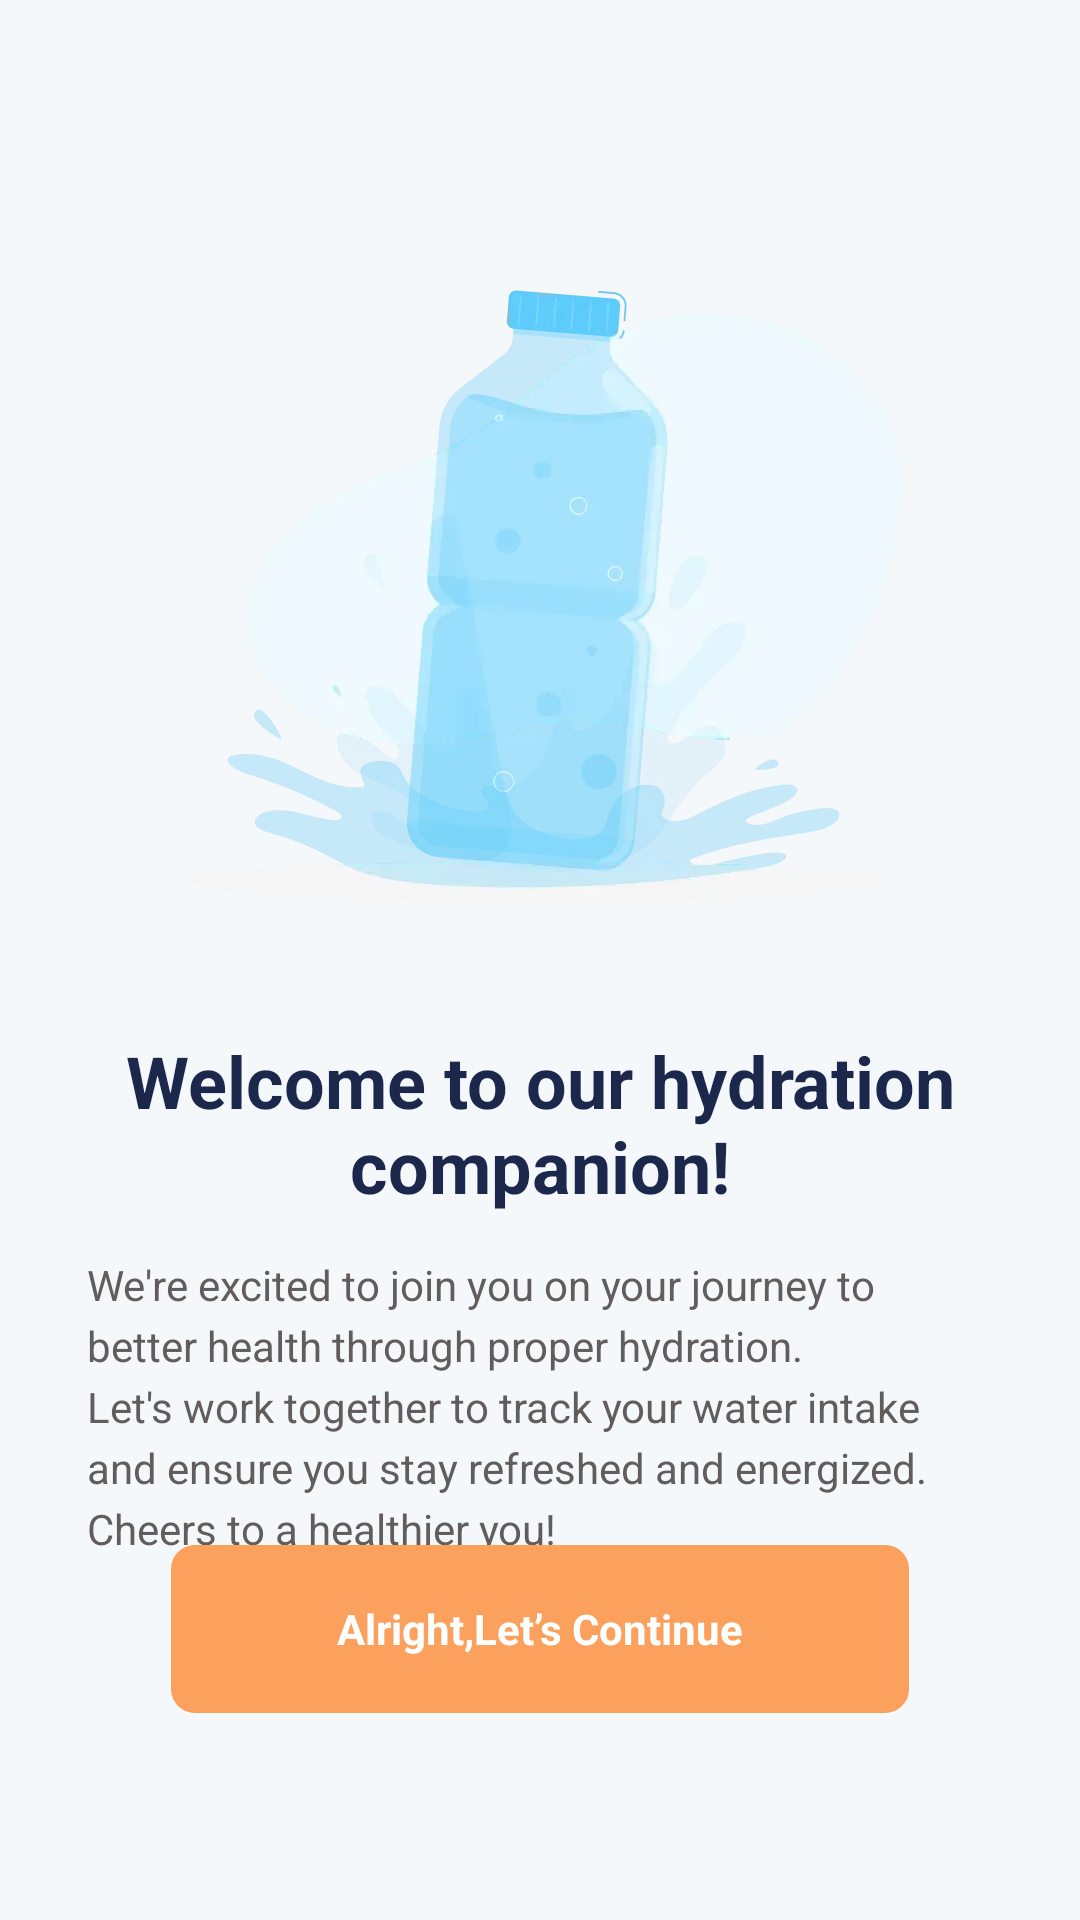

Reconstruct the res/layout file that produces this screen, plus the resources it refers to.
<!-- AndroidManifest.xml: application theme Theme.DrinkWater -->
<!-- res/layout/activity_tips_choice_gender.xml -->
<?xml version="1.0" encoding="utf-8"?>
<androidx.constraintlayout.widget.ConstraintLayout xmlns:android="http://schemas.android.com/apk/res/android"
    xmlns:app="http://schemas.android.com/apk/res-auto"
    android:layout_width="match_parent"
    android:layout_height="match_parent"
    android:background="#F4F8FB">

    <androidx.appcompat.widget.AppCompatImageView
        android:id="@+id/iv_icon"
        android:layout_width="300dp"
        android:layout_height="300dp"
        android:layout_marginTop="44dp"
        android:src="@drawable/ic_icon1"
        app:layout_constraintLeft_toLeftOf="parent"
        app:layout_constraintRight_toRightOf="parent"
        app:layout_constraintTop_toTopOf="parent" />

    <androidx.appcompat.widget.AppCompatTextView
        android:id="@+id/tv1"
        android:layout_width="match_parent"
        android:layout_height="wrap_content"
        android:gravity="center"
        android:paddingHorizontal="29dp"
        android:text="@string/tips_water"
        android:textColor="#1C274C"
        android:textSize="24sp"
        android:textStyle="bold"
        app:layout_constraintTop_toBottomOf="@id/iv_icon" />

    <androidx.appcompat.widget.AppCompatTextView
        android:id="@+id/tv2"
        android:layout_width="match_parent"
        android:layout_height="wrap_content"
        android:layout_marginTop="14dp"
        android:gravity="center|start"
        android:paddingHorizontal="29dp"
        android:lineSpacingExtra="4dp"
        android:text="@string/tips_water_2"
        android:textColor="#625D5D"
        android:textSize="14sp"
        app:layout_constraintTop_toBottomOf="@id/tv1" />

    <androidx.appcompat.widget.AppCompatTextView
        android:id="@+id/iv_continue"
        android:layout_width="246dp"
        android:layout_height="56dp"
        android:layout_marginBottom="69dp"
        android:background="@drawable/bg_btn1"
        android:gravity="center"
        android:text="@string/alright_let_s_continue"
        android:textColor="@color/white"
        android:textSize="14sp"
        android:textStyle="bold"
        app:layout_constraintBottom_toBottomOf="parent"
        app:layout_constraintLeft_toLeftOf="parent"
        app:layout_constraintRight_toRightOf="parent" />

</androidx.constraintlayout.widget.ConstraintLayout>
<!-- resources referenced by this layout -->
<resources>
  <color name="white">#FFFFFFFF</color>
  <!-- drawable bg_btn1 (drawable) -->
  <?xml version="1.0" encoding="utf-8"?>
  <shape xmlns:android="http://schemas.android.com/apk/res/android">
      <solid android:color="#FCA05D" />
      <corners android:radius="8dp" />
  </shape>
  <!-- drawable ic_icon1: webp bitmap (drawable-xxhdpi, 23932 bytes) -->
  <string name="alright_let_s_continue">Alright,Let’s Continue</string>
  <string name="tips_water">Welcome to our hydration companion! </string>
  <string name="tips_water_2">We\'re excited to join you on your journey to better health through proper hydration. \nLet\'s work together to track your water intake and ensure you stay refreshed and energized.\nCheers to a healthier you!</string>
  <style name="Theme.DrinkWater" parent="Base.Theme.DrinkWater" />
  <style name="Base.Theme.DrinkWater" parent="Theme.Material3.DayNight.NoActionBar">
          <item name="android:windowTranslucentStatus">true</item>
          
          
      </style>
</resources>
